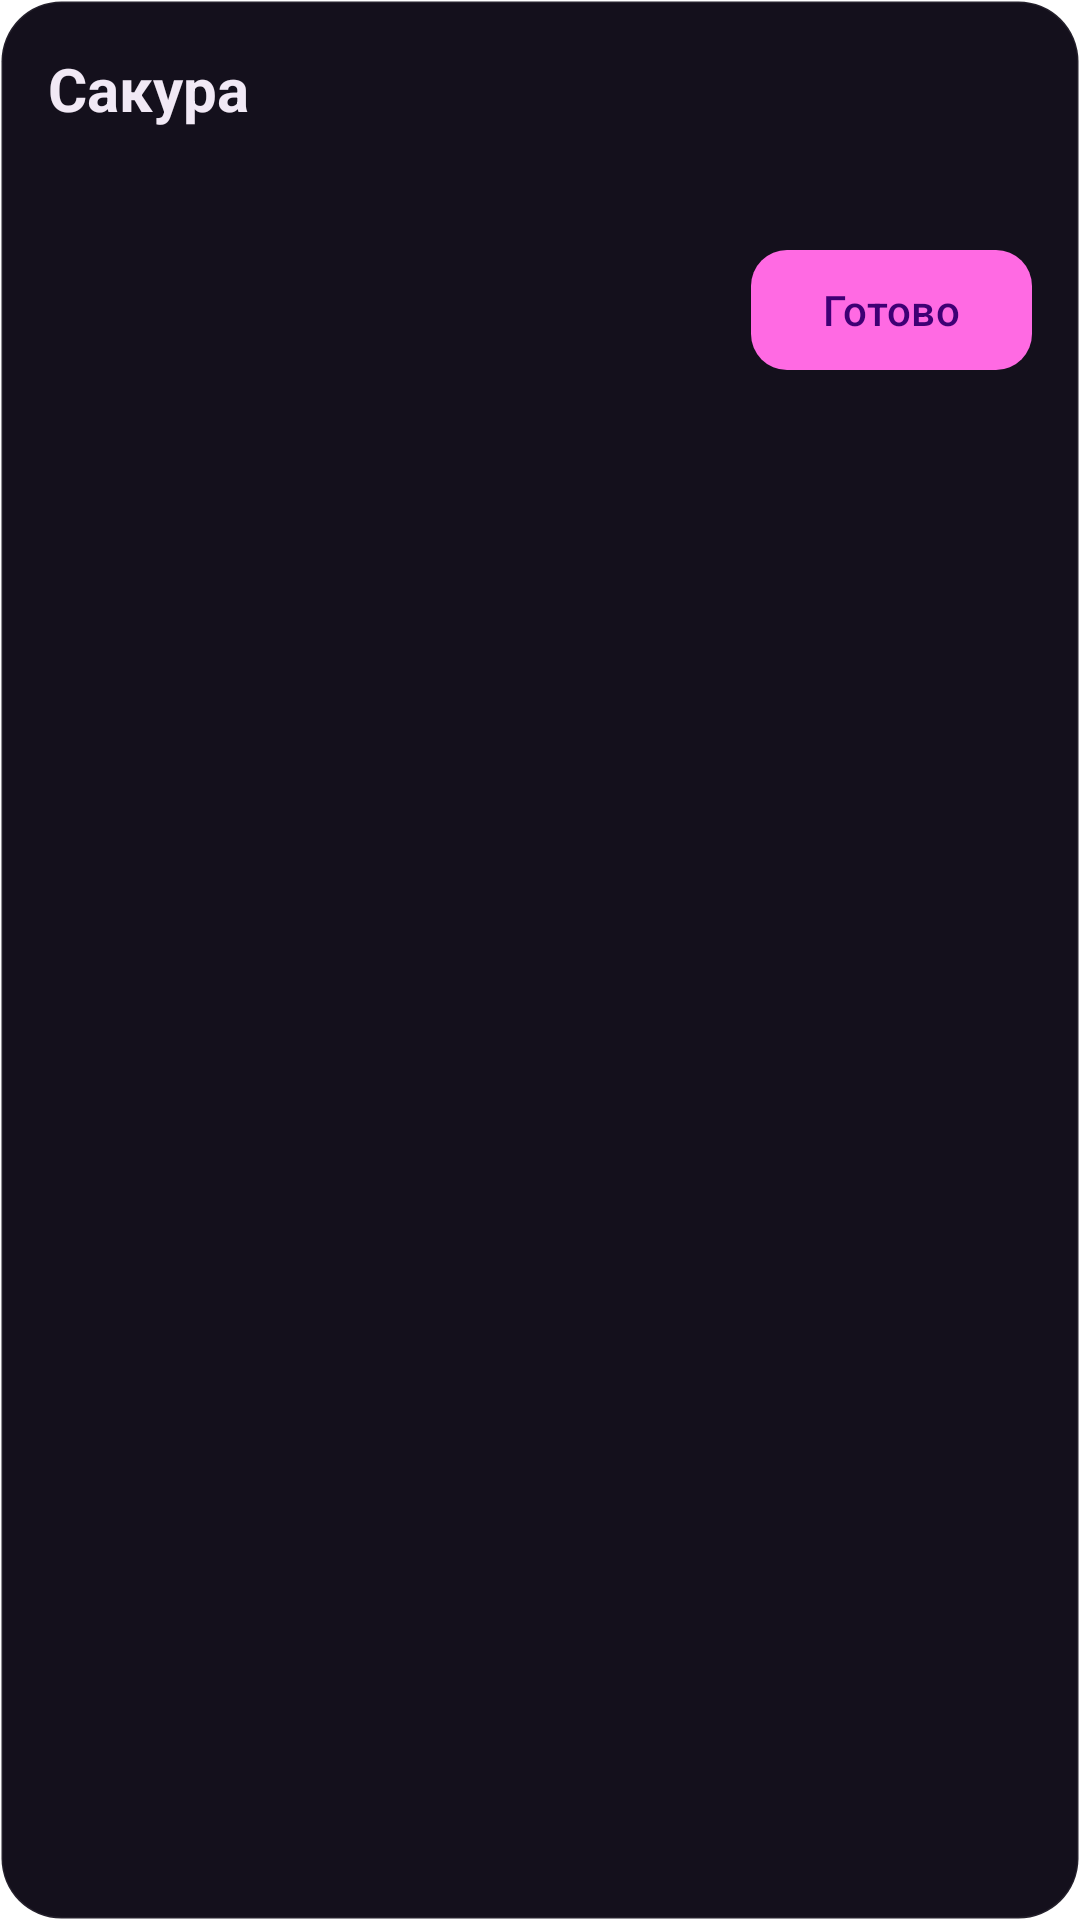

Write the Android layout XML for this screen, with the resource values it uses.
<!-- AndroidManifest.xml: activity theme Theme.Sakura.Share -->
<!-- res/layout/activity_share.xml -->
<?xml version="1.0" encoding="utf-8"?>
<LinearLayout xmlns:android="http://schemas.android.com/apk/res/android"
    android:layout_width="match_parent"
    android:layout_height="wrap_content"
    android:background="@drawable/bg_card"
    android:minWidth="280dp"
    android:orientation="vertical"
    android:padding="@dimen/edge">

    <TextView
        android:layout_width="wrap_content"
        android:layout_height="wrap_content"
        android:text="Сакура"
        android:textColor="?attr/sakuraInk"
        android:textSize="@dimen/text_title"
        android:textStyle="bold" />

    <TextView
        android:id="@+id/share_status"
        style="@style/Sakura.Body"
        android:layout_width="match_parent"
        android:layout_height="wrap_content"
        android:layout_marginTop="@dimen/gap_small" />

    <com.google.android.material.button.MaterialButton
        android:id="@+id/share_close"
        style="@style/Widget.Sakura.Button"
        android:layout_width="wrap_content"
        android:layout_height="wrap_content"
        android:layout_gravity="end"
        android:layout_marginTop="@dimen/gap_small"
        android:text="Готово" />
</LinearLayout>
<!-- resources referenced by this layout -->
<resources>
  <dimen name="edge">16dp</dimen>
  <dimen name="gap_small">8dp</dimen>
  <dimen name="text_title">20sp</dimen>
  <!-- drawable bg_card (drawable) -->
  <?xml version="1.0" encoding="utf-8"?>
  <shape xmlns:android="http://schemas.android.com/apk/res/android" android:shape="rectangle">
      <solid android:color="?attr/sakuraPanel" />
      <stroke android:width="1dp" android:color="?attr/sakuraLine" />
      <corners android:radius="@dimen/radius_card" />
  </shape>
  <style name="Sakura.Body" parent="">
          <item name="android:textColor">?attr/sakuraInk</item>
          <item name="android:textSize">@dimen/text_body</item>
      </style>
  <style name="Widget.Sakura.Button" parent="Widget.Material3.Button">
          <item name="cornerRadius">@dimen/radius_btn</item>
          <item name="backgroundTint">?attr/sakuraAccent</item>
          <item name="android:textColor">?attr/sakuraAccentDeep</item>
      </style>
  <style name="Theme.Sakura.Share" parent="Theme.Material3.Dark.Dialog">
          <item name="sakuraBg">@color/night_bg</item>
          <item name="sakuraBar">@color/night_bar</item>
          <item name="sakuraPanel">@color/night_panel</item>
          <item name="sakuraPanel2">@color/night_panel2</item>
          <item name="sakuraLine">@color/night_line</item>
          <item name="sakuraInk">@color/night_ink</item>
          <item name="sakuraInkDim">@color/night_ink_dim</item>
          <item name="sakuraOnBg">@color/night_ink</item>
          <item name="sakuraAccent">@color/accent</item>
          <item name="sakuraAccentDeep">@color/accent_deep</item>
          <item name="sakuraAccentSoft">@color/accent_soft</item>
          <item name="sakuraOnline">@color/online</item>
          <item name="sakuraWarn">@color/warn</item>
          <item name="android:windowBackground">@android:color/transparent</item>
          <item name="android:windowNoTitle">true</item>
          <item name="windowActionBar">false</item>
          <item name="windowNoTitle">true</item>
      </style>
  <dimen name="radius_card">20dp</dimen>
  <dimen name="text_body">15sp</dimen>
  <dimen name="radius_btn">12dp</dimen>
  <color name="night_bg">#0A0610</color>
  <color name="night_bar">#0A0610</color>
  <color name="night_panel">#14101C</color>
  <color name="night_panel2">#1D1628</color>
  <color name="night_line">#12FFFFFF</color>
  <color name="night_ink">#F1E9F5</color>
  <color name="night_ink_dim">#9B8FA8</color>
  <color name="accent">#FF6AE3</color>
  <color name="accent_deep">#3E0074</color>
  <color name="accent_soft">#29FF6AE3</color>
  <color name="online">#3DDC97</color>
  <color name="warn">#FFB84D</color>
</resources>
